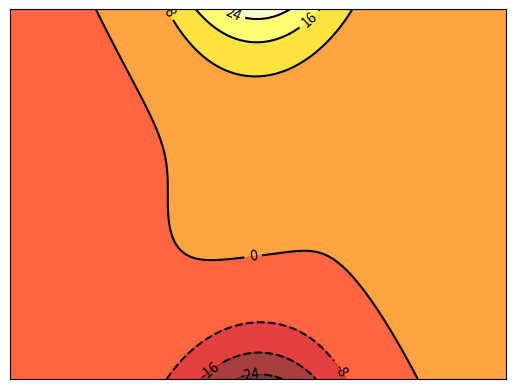

This figure's Python source:
import numpy as np
from matplotlib import pyplot as plt


#等高线图


def f(x,y):
    return (1 - x/2 + x**5 + y**3) * np.exp(-x**2,-y**2)

n=256
x=np.linspace(-3,3,n)
y=np.linspace(-3,3,n)
X,Y=np.meshgrid(x,y)

#plt.contourf把颜色加进去，位置参数分别为:X，Y，f(X,Y)。透明度0.75，并将f(X,Y)的值对应到color map的暖色组中寻找对应颜色
plt.contourf(X,Y,f(X,Y),8,alpha=0.75,cmap=plt.cm.hot)
#plt.contour函数划线。位置参数为 X，Y，f(X,Y)。将颜色选为黑色，线条宽度为0.5
C=plt.contour(X,Y,f(X,Y),8,colors='black',linewidth=0.5)
#添加高度数字。我们加入Label,inline控制是否在Label画在线里面，字体大小为10.并将坐标轴隐藏：
plt.clabel(C,inline=True,fontsize=10)

plt.xticks(())
plt.yticks(())
plt.show()
plt.show()